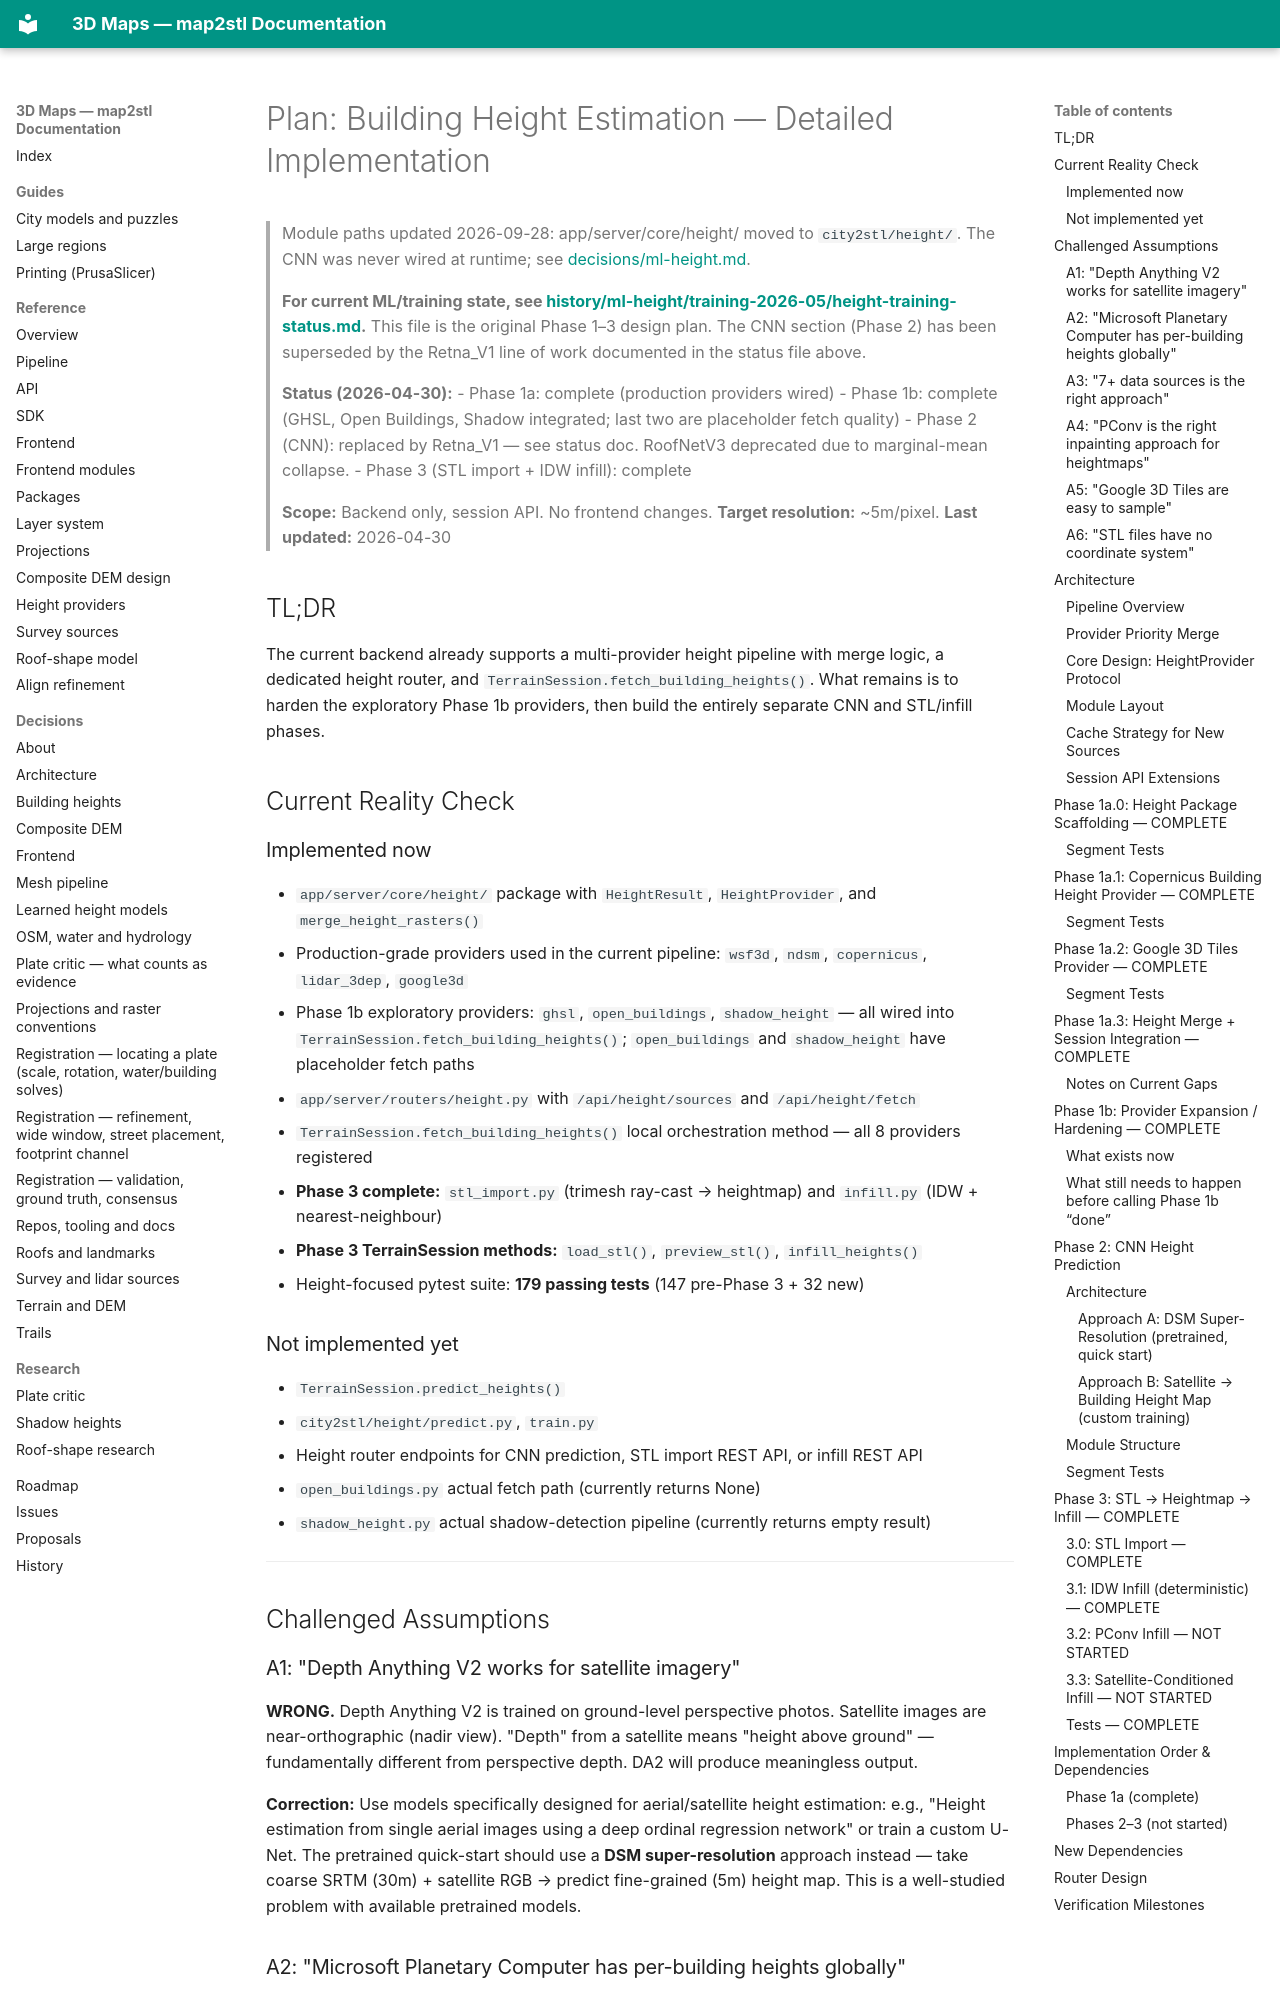

repository: EdgarCardenasDeLaHoz/map2stl · page: plans/done/height-pipeline-plan/index.html · generator: mkdocs

# Plan: Building Height Estimation — Detailed Implementation

> Module paths updated 2026-09-28: app/server/core/height/ moved to `city2stl/height/`. The CNN was never wired at runtime; see [decisions/ml-height.md](../../decisions/ml-height.md).

> **For current ML/training state, see [history/ml-height/training-2026-05/height-training-status.md](../../history/ml-height/training-2026-05/height-training-status.md).**
> This file is the original Phase 1–3 design plan. The CNN section (Phase 2) has been superseded by the Retna_V1 line of work documented in the status file above.
>
> **Status (2026-04-30):**
> - Phase 1a: complete (production providers wired)
> - Phase 1b: complete (GHSL, Open Buildings, Shadow integrated; last two are placeholder fetch quality)
> - Phase 2 (CNN): replaced by Retna_V1 — see status doc. RoofNetV3 deprecated due to marginal-mean collapse.
> - Phase 3 (STL import + IDW infill): complete
>
> **Scope:** Backend only, session API. No frontend changes.
> **Target resolution:** ~5m/pixel.
> **Last updated:** 2026-04-30

## TL;DR

The current backend already supports a multi-provider height pipeline with merge logic, a dedicated height router, and `TerrainSession.fetch_building_heights()`. What remains is to harden the exploratory Phase 1b providers, then build the entirely separate CNN and STL/infill phases.

## Current Reality Check

### Implemented now

- `app/server/core/height/` package with `HeightResult`, `HeightProvider`, and `merge_height_rasters()`
- Production-grade providers used in the current pipeline: `wsf3d`, `ndsm`, `copernicus`, `lidar_3dep`, `google3d`
- Phase 1b exploratory providers: `ghsl`, `open_buildings`, `shadow_height` — all wired into `TerrainSession.fetch_building_heights()`; `open_buildings` and `shadow_height` have placeholder fetch paths
- `app/server/routers/height.py` with `/api/height/sources` and `/api/height/fetch`
- `TerrainSession.fetch_building_heights()` local orchestration method — all 8 providers registered
- **Phase 3 complete:** `stl_import.py` (trimesh ray-cast → heightmap) and `infill.py` (IDW + nearest-neighbour)
- **Phase 3 TerrainSession methods:** `load_stl()`, `preview_stl()`, `infill_heights()`
- Height-focused pytest suite: **179 passing tests** (147 pre-Phase 3 + 32 new)

### Not implemented yet

- `TerrainSession.predict_heights()`
- `city2stl/height/predict.py`, `train.py`
- Height router endpoints for CNN prediction, STL import REST API, or infill REST API
- `open_buildings.py` actual fetch path (currently returns None)
- `shadow_height.py` actual shadow-detection pipeline (currently returns empty result)

---

## Challenged Assumptions

### A1: "Depth Anything V2 works for satellite imagery"

**WRONG.** Depth Anything V2 is trained on ground-level perspective photos. Satellite images are near-orthographic (nadir view). "Depth" from a satellite means "height above ground" — fundamentally different from perspective depth. DA2 will produce meaningless output.

**Correction:** Use models specifically designed for aerial/satellite height estimation: e.g., "Height estimation from single aerial images using a deep ordinal regression network" or train a custom U-Net. The pretrained quick-start should use a **DSM super-resolution** approach instead — take coarse SRTM (30m) + satellite RGB → predict fine-grained (5m) height map. This is a well-studied problem with available pretrained models.
